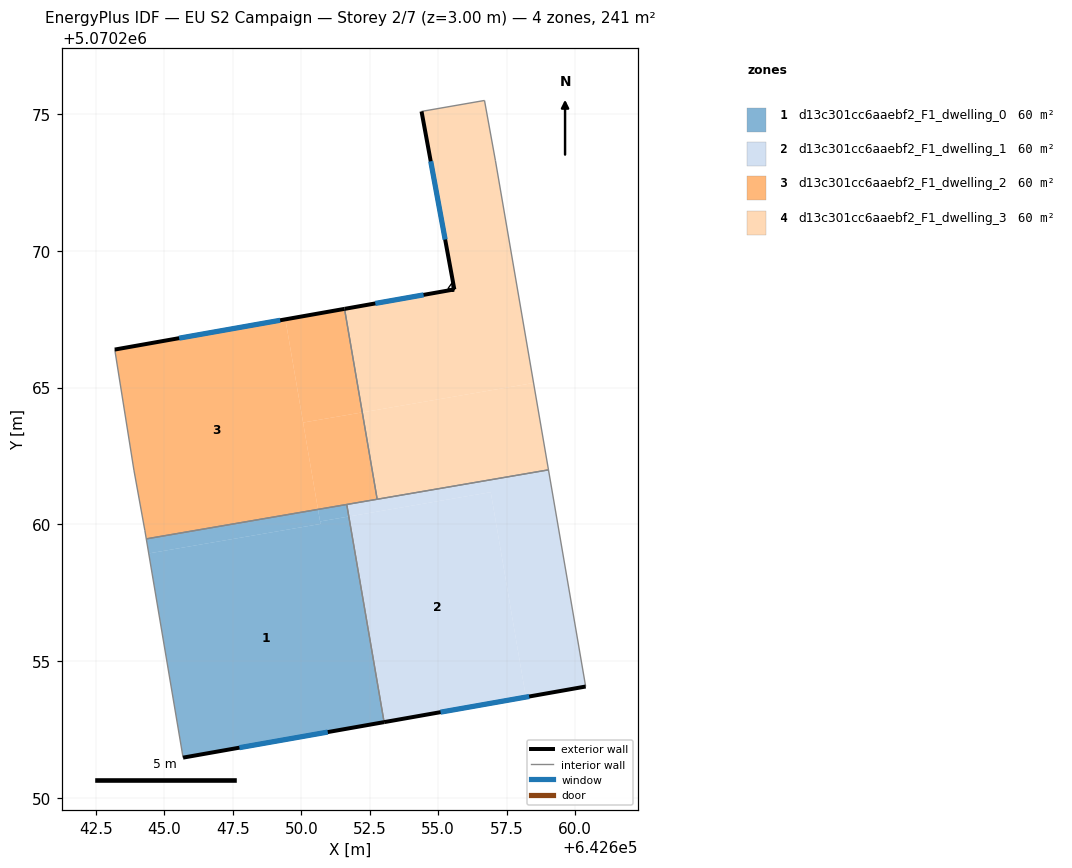
=== STOREY PLAN SPEC (per zone: floor XY polygon, exterior-wall plan segments, windows/doors) ===
zone 1: d13c301cc6aaebf2_F1_dwelling_0  (60.2 m²)
  floor: (642650.61, 5070260.55) (642650.70, 5070260.02) (642644.42, 5070258.94) (642644.33, 5070259.47)
  floor: (642651.66, 5070260.73) (642651.74, 5070260.29) (642650.69, 5070260.11) (642650.61, 5070260.55)
  floor: (642651.74, 5070260.29) (642653.03, 5070252.78) (642645.68, 5070251.48) (642644.42, 5070258.94) (642650.70, 5070260.02) (642650.69, 5070260.11)
  exterior wall: (642645.68, 5070251.48) – (642653.03, 5070252.78)  [7.5 m]
    window: (642647.74, 5070251.84) – (642650.97, 5070252.41)  [4.3 m²]
  interior walls: 3
zone 2: d13c301cc6aaebf2_F1_dwelling_1  (60.2 m²)
  floor: (642656.92, 5070261.18) (642658.21, 5070253.69) (642653.03, 5070252.78) (642651.74, 5070260.29)
  floor: (642659.03, 5070261.99) (642660.39, 5070254.08) (642658.21, 5070253.69) (642656.92, 5070261.18) (642651.74, 5070260.29) (642651.66, 5070260.73)
  exterior wall: (642653.03, 5070252.78) – (642660.39, 5070254.08)  [7.5 m]
    window: (642655.09, 5070253.14) – (642658.33, 5070253.71)  [4.3 m²]
  interior walls: 4
zone 3: d13c301cc6aaebf2_F1_dwelling_2  (60.2 m²)
  floor: (642649.42, 5070267.49) (642650.61, 5070260.55) (642644.33, 5070259.47) (642644.28, 5070259.79) (642643.88, 5070261.99) (642643.18, 5070266.39)
  floor: (642651.58, 5070267.88) (642652.23, 5070264.09) (642650.07, 5070263.72) (642649.42, 5070267.49)
  floor: (642652.23, 5070264.09) (642652.77, 5070260.92) (642650.61, 5070260.55) (642650.07, 5070263.72)
  exterior wall: (642651.58, 5070267.88) – (642643.18, 5070266.39)  [8.5 m]
    window: (642649.23, 5070267.46) – (642645.54, 5070266.81)  [4.9 m²]
  interior walls: 6
zone 4: d13c301cc6aaebf2_F1_dwelling_3  (60.2 m²)
  floor: (642656.69, 5070275.49) (642657.09, 5070273.29) (642658.49, 5070265.17) (642652.23, 5070264.09) (642651.58, 5070267.88) (642655.59, 5070268.59) (642654.39, 5070275.09)
  floor: (642658.49, 5070265.17) (642659.03, 5070261.99) (642652.77, 5070260.92) (642652.23, 5070264.09)
  exterior wall: (642655.59, 5070268.59) – (642651.58, 5070267.88)  [4.1 m]
    window: (642654.47, 5070268.39) – (642652.70, 5070268.08)  [2.4 m²]
  exterior wall: (642654.39, 5070275.09) – (642655.59, 5070268.59)  [6.6 m]
    window: (642654.73, 5070273.27) – (642655.26, 5070270.41)  [3.8 m²]
  interior walls: 5

=== DERIVED (storey summary) ===
Building: EU S2 Campaign
Storey: 2 of 7  (floor level z = 3.00 m)
Storey gross floor area: 240.9 m²
Zones on this storey: 4
  - d13c301cc6aaebf2_F1_dwelling_0: floor 60.2 m²; exterior wall 7.5 m (22.4 m²); 1 window(s) 4.3 m²; WWR 19.3%
  - d13c301cc6aaebf2_F1_dwelling_1: floor 60.2 m²; exterior wall 7.5 m (22.4 m²); 1 window(s) 4.3 m²; WWR 19.3%
  - d13c301cc6aaebf2_F1_dwelling_2: floor 60.2 m²; exterior wall 8.5 m (25.6 m²); 1 window(s) 4.9 m²; WWR 19.3%
  - d13c301cc6aaebf2_F1_dwelling_3: floor 60.2 m²; exterior wall 10.7 m (32.1 m²); 2 window(s) 6.2 m²; WWR 19.3%
Zone adjacency (shared interzone walls):
  - d13c301cc6aaebf2_F1_dwelling_0 ↔ d13c301cc6aaebf2_F1_dwelling_1
  - d13c301cc6aaebf2_F1_dwelling_0 ↔ d13c301cc6aaebf2_F1_dwelling_2
  - d13c301cc6aaebf2_F1_dwelling_1 ↔ d13c301cc6aaebf2_F1_dwelling_2
  - d13c301cc6aaebf2_F1_dwelling_1 ↔ d13c301cc6aaebf2_F1_dwelling_3
  - d13c301cc6aaebf2_F1_dwelling_2 ↔ d13c301cc6aaebf2_F1_dwelling_3